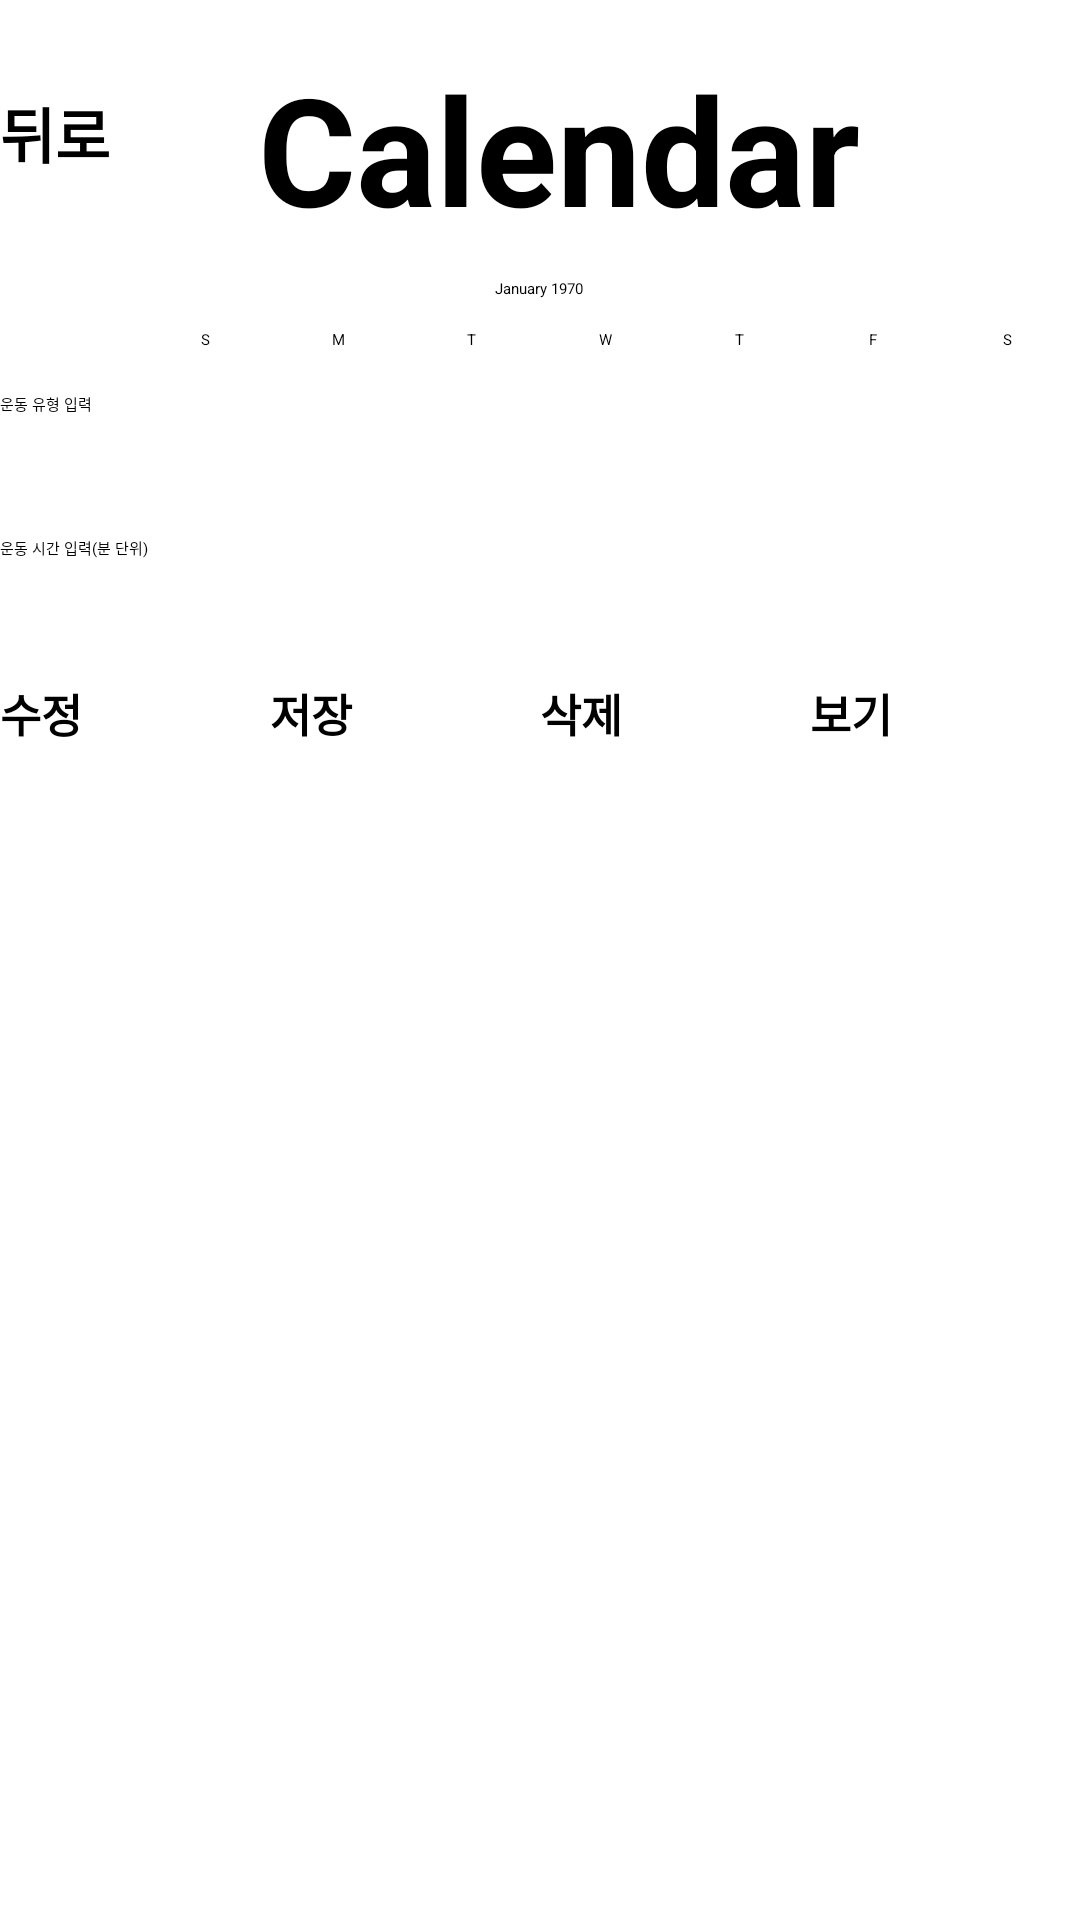

This screen was rendered from an Android layout file. Write that file and the resources it references.
<!-- AndroidManifest.xml: application theme Theme.MyApplication -->
<!-- res/layout/activity_calendar.xml -->
<?xml version="1.0" encoding="utf-8"?>
<LinearLayout
    xmlns:android="http://schemas.android.com/apk/res/android"
    xmlns:tools="http://schemas.android.com/tools"
    android:layout_width="match_parent"
    android:layout_height="match_parent"
    android:orientation="vertical" >

    <LinearLayout
        android:layout_width="match_parent"
        android:layout_height="wrap_content"
        android:orientation="horizontal" >


        <Button
            android:id="@+id/back_button_calendar"
            android:layout_width="wrap_content"
            android:layout_height="wrap_content"
            android:backgroundTint="#FF914D"
            android:text="뒤로"
            android:textSize="20dp"
            android:textStyle="bold"
            tools:ignore="TextSizeCheck" />
        <TextView
            android:id="@+id/my_calendar"
            android:layout_width="0dp"
            android:layout_height="wrap_content"
            android:layout_weight="1"
            android:layout_marginTop="16dp"
            android:text="    Calendar"
            android:textSize="50sp"
            android:textStyle="bold" />

    </LinearLayout>

    <CalendarView
        android:id="@+id/calendar_View"
        android:layout_width="match_parent"
        android:layout_height="wrap_content"
        style="@style/CalendarDayBackground" />

    <TextView
        android:id="@+id/textViewDate"
        android:layout_width="wrap_content"
        android:layout_height="wrap_content" />

    <EditText
        android:id="@+id/editTextExerciseType"
        android:layout_width="match_parent"
        android:layout_height="wrap_content"
        android:hint="운동 유형 입력"
        android:minHeight="48dp" />

    <EditText
        android:id="@+id/editTextExerciseTime"
        android:layout_width="match_parent"
        android:layout_height="wrap_content"
        android:hint="운동 시간 입력(분 단위)"
        android:inputType="number"
        android:minHeight="48dp" />

    <LinearLayout
        android:id="@+id/bottom_buttons_container"
        android:layout_width="match_parent"
        android:layout_height="wrap_content"
        android:orientation="horizontal"
        android:weightSum="4">

        <Button
            android:id="@+id/update_calendar"
            android:layout_width="0dp"
            android:layout_height="wrap_content"
            android:layout_weight="1"
            android:backgroundTint="#FF914D"
            android:text="수정"
            android:textSize="15dp"
            android:textStyle="bold"
            tools:ignore="TextSizeCheck" />

        <Button
            android:id="@+id/buttonSave"
            android:layout_width="0dp"
            android:layout_height="wrap_content"
            android:layout_weight="1"
            android:backgroundTint="#FF914D"
            android:text="저장"
            android:textSize="15dp"
            android:textStyle="bold"
            tools:ignore="TextSizeCheck" />


        <Button
            android:id="@+id/delete_calendar"
            android:layout_width="0dp"
            android:layout_height="wrap_content"
            android:layout_weight="1"
            android:backgroundTint="#FF914D"
            android:text="삭제"
            android:textSize="15dp"
            android:textStyle="bold"
            tools:ignore="TextSizeCheck" />

        <Button
            android:id="@+id/detail_calendar"
            android:layout_width="0dp"
            android:layout_height="wrap_content"
            android:layout_weight="1"
            android:backgroundTint="#FF914D"
            android:text="보기"
            android:textSize="15dp"
            android:textStyle="bold"
            tools:ignore="TextSizeCheck" />

    </LinearLayout>

</LinearLayout>
<!-- resources referenced by this layout -->
<resources>
  <style name="CalendarDayBackground">
          <item name="android:activatedBackgroundIndicator">@drawable/calendar_day_background</item>
      </style>
  <!-- drawable calendar_day_background (drawable) -->
  <?xml version="1.0" encoding="utf-8"?>
  <selector xmlns:android="http://schemas.android.com/apk/res/android">
      
      <item android:state_activated="true" android:drawable="@color/colorAccent" />
      
      <item android:id="@+id/recorded_background" android:drawable="@color/colorRecorded" />
      
      <item android:drawable="@android:color/transparent" />
  
  
  </selector>
  <color name="colorAccent">#FF4081</color>
  <color name="colorRecorded">#FFC107</color>
</resources>
